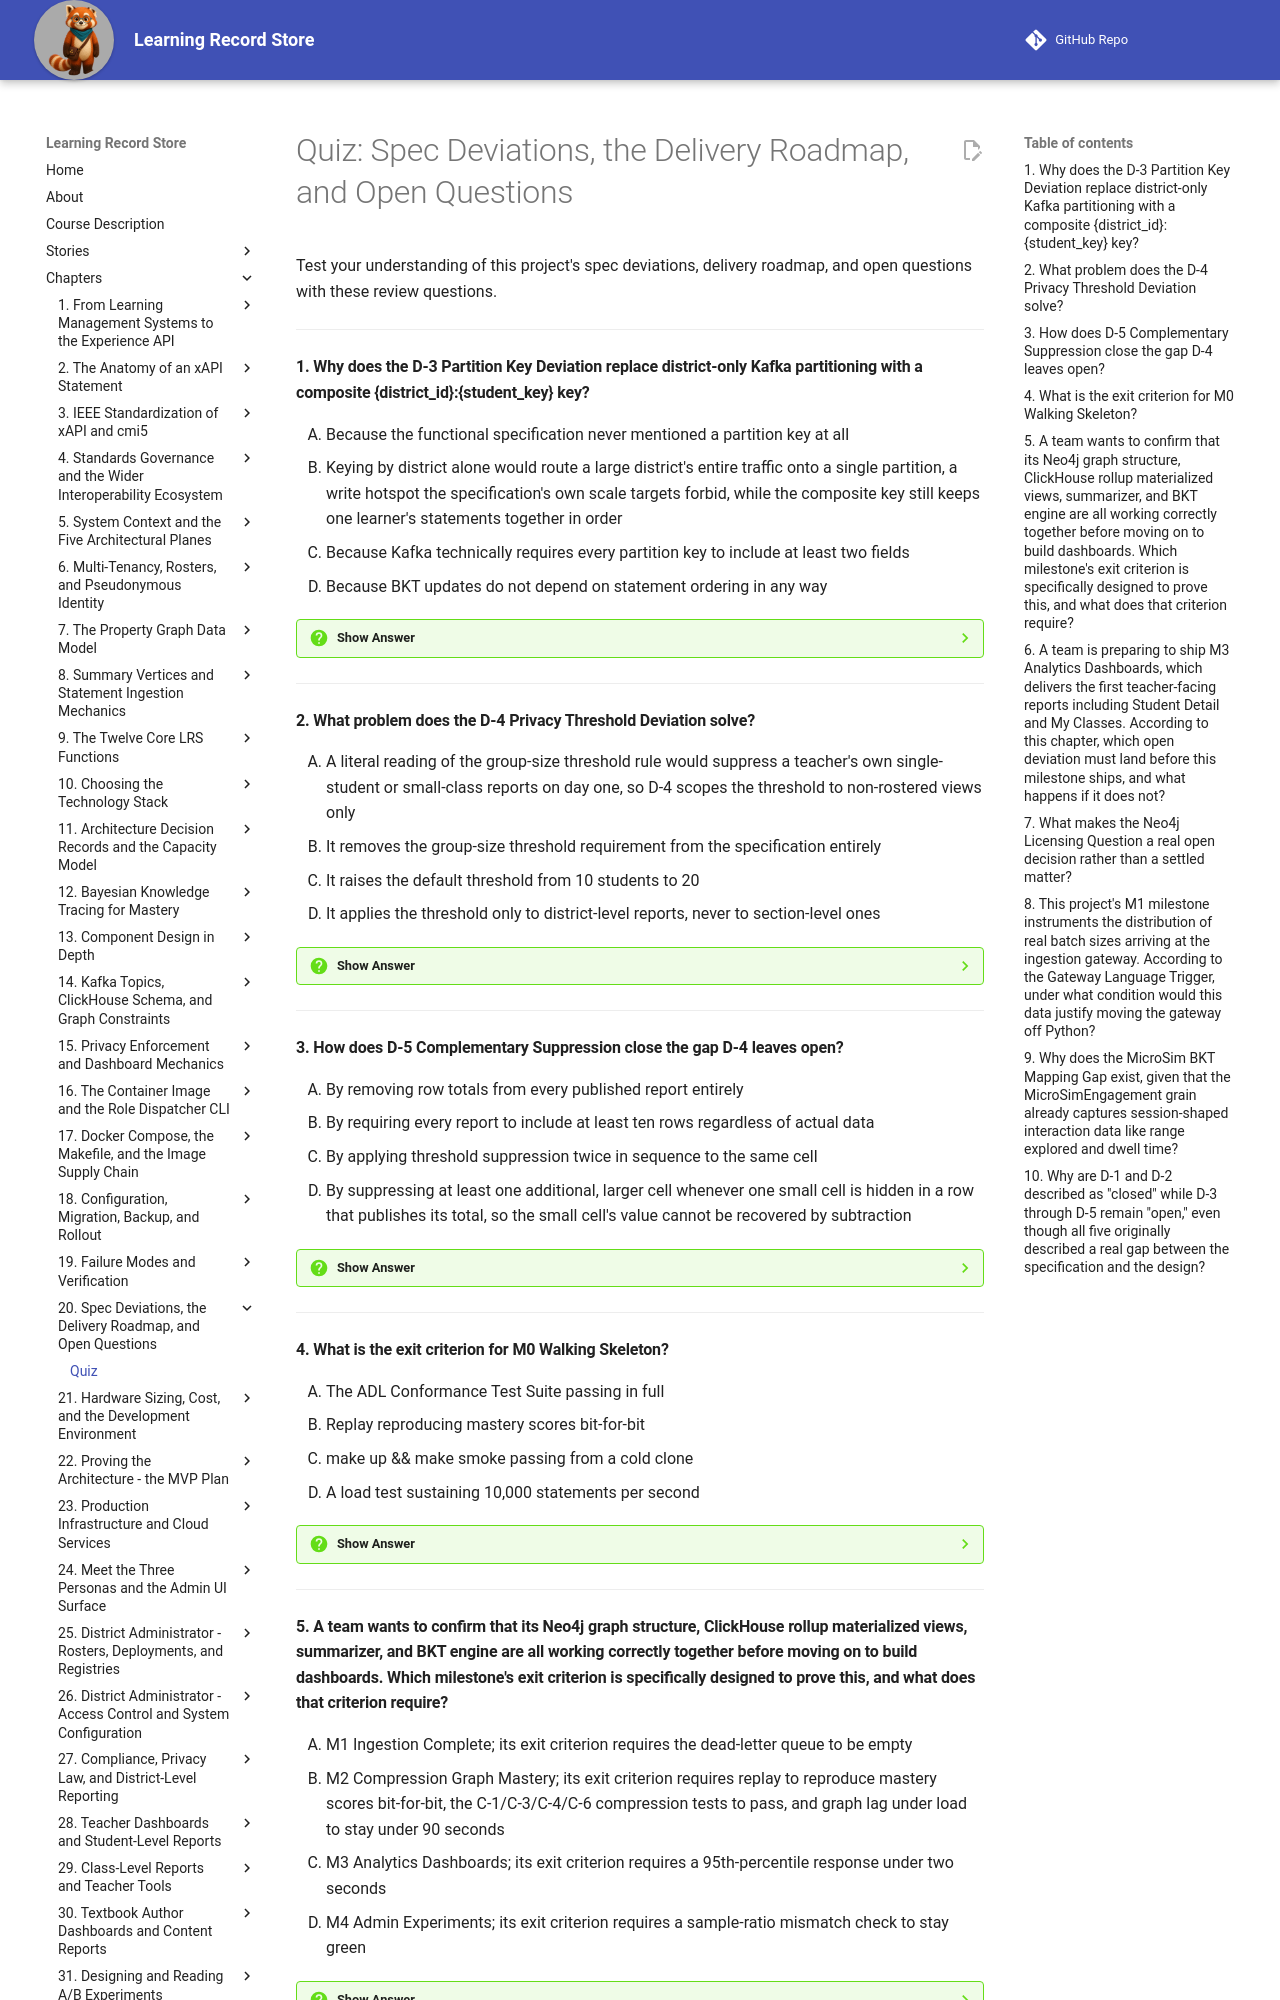

repository: dmccreary/learning-record-store · page: chapters/20-deviations-roadmap-open-questions/quiz/index.html · generator: mkdocs

---
title: "Quiz: Spec Deviations, the Delivery Roadmap, and Open Questions"
description: Review questions on the three open specification deviations, the six delivery milestones and their exit criteria, and the seven open questions this project's design specification has not yet resolved.
social:
   cards: false
---
# Quiz: Spec Deviations, the Delivery Roadmap, and Open Questions

Test your understanding of this project's spec deviations, delivery roadmap, and open questions with these review questions.

---

#### 1. Why does the D-3 Partition Key Deviation replace district-only Kafka partitioning with a composite {district_id}:{student_key} key?

<div class="upper-alpha" markdown>
1. Because the functional specification never mentioned a partition key at all
2. Keying by district alone would route a large district's entire traffic onto a single partition, a write hotspot the specification's own scale targets forbid, while the composite key still keeps one learner's statements together in order
3. Because Kafka technically requires every partition key to include at least two fields
4. Because BKT updates do not depend on statement ordering in any way
</div>

??? question "Show Answer"
    The correct answer is **B**. District-only keying would route a large district's entire traffic onto one partition, exactly the hotspot the specification's own scale targets forbid, while the composite key spreads load evenly and still keeps one learner's own statements in strict order. A is false — the specification does name a partition key, just a narrower one. C invents a fabricated Kafka requirement. D directly contradicts Chapter 12's BKT ordering dependency, which is the whole reason per-learner ordering must be preserved.

    **Concept Tested:** D-3 Partition Key Deviation

    **See:** [D-3: Partitioning by Learner, Not Just by District](index.md#d-3-partitioning-by-learner-not-just-by-district)

---

#### 2. What problem does the D-4 Privacy Threshold Deviation solve?

<div class="upper-alpha" markdown>
1. A literal reading of the group-size threshold rule would suppress a teacher's own single-student or small-class reports on day one, so D-4 scopes the threshold to non-rostered views only
2. It removes the group-size threshold requirement from the specification entirely
3. It raises the default threshold from 10 students to 20
4. It applies the threshold only to district-level reports, never to section-level ones
</div>

??? question "Show Answer"
    The correct answer is **A**. Read literally, the threshold rule would blank a Student Detail report (a group of one) and many Class Detail reports for every teacher, so D-4 narrows the rule to non-rostered views, exempting a role's own directly-rostered scope. B overstates the fix as a full removal rather than a scoping change. C invents an unrelated numeric change. D misdescribes the actual scope, which is about rostered relationship, not report level.

    **Concept Tested:** D-4 Privacy Threshold Deviation

    **See:** [D-4 and D-5: The Threshold That Would Blank Every Dashboard](index.md#d-4-and-d-5-the-threshold-that-would-blank-every-dashboard)

---

#### 3. How does D-5 Complementary Suppression close the gap D-4 leaves open?

<div class="upper-alpha" markdown>
1. By removing row totals from every published report entirely
2. By requiring every report to include at least ten rows regardless of actual data
3. By applying threshold suppression twice in sequence to the same cell
4. By suppressing at least one additional, larger cell whenever one small cell is hidden in a row that publishes its total, so the small cell's value cannot be recovered by subtraction
</div>

??? question "Show Answer"
    The correct answer is **D**. D-5 hides a second, larger cell alongside the first whenever leaving the row's total and remaining cells visible would let the suppressed value be recovered by arithmetic. A would break legitimate reporting entirely rather than closing a specific loophole. B invents an unrelated minimum-row requirement. C misdescribes the mechanism as reapplying the same rule rather than a distinct, second suppression.

    **Concept Tested:** D-5 Complementary Suppression

    **See:** [D-4 and D-5: The Threshold That Would Blank Every Dashboard](index.md#d-4-and-d-5-the-threshold-that-would-blank-every-dashboard)

---

#### 4. What is the exit criterion for M0 Walking Skeleton?

<div class="upper-alpha" markdown>
1. The ADL Conformance Test Suite passing in full
2. Replay reproducing mastery scores bit-for-bit
3. make up && make smoke passing from a cold clone
4. A load test sustaining 10,000 statements per second
</div>

??? question "Show Answer"
    The correct answer is **C**. M0's exit criterion is `make up && make smoke` passing from a cold clone, proving the deployment story is real from week three rather than week twenty. A is M1's exit criterion. B is M2's. D is M5's — each answer names a real milestone's criterion, just not M0's.

    **Concept Tested:** M0 Walking Skeleton

    **See:** [Six Milestones from an Empty Repository to Production Scale](index.md#six-milestones-from-an-empty-repository-to-production-scale)

---
